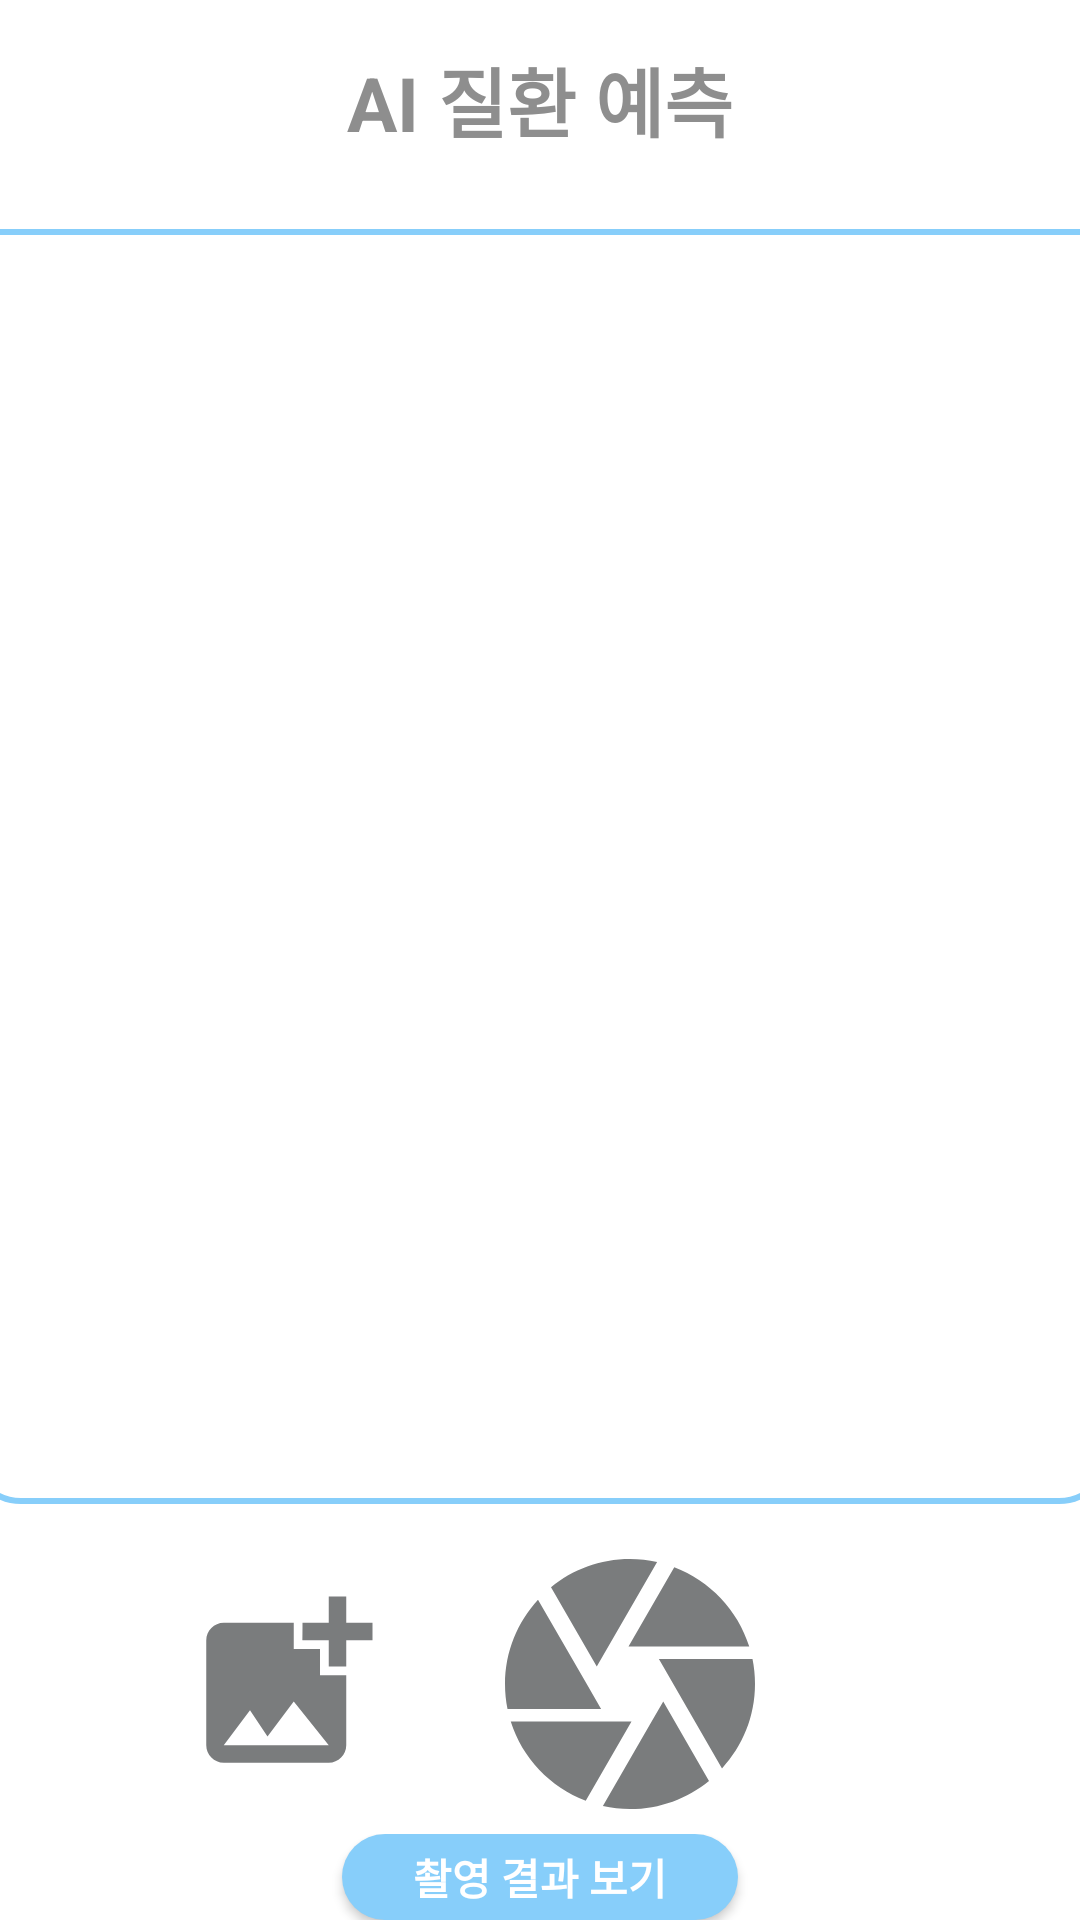

Write the Android layout XML for this screen, with the resource values it uses.
<!-- AndroidManifest.xml: application theme Theme.ChalKaDOC -->
<!-- res/layout/activity_home_camera_take_picture.xml -->
<?xml version="1.0" encoding="utf-8"?>
<LinearLayout xmlns:android="http://schemas.android.com/apk/res/android"
    android:layout_width="match_parent"
    android:layout_height="match_parent"
    android:orientation="vertical"
    android:background="@color/cardview_light_background">

    <LinearLayout
        android:layout_width="match_parent"
        android:layout_height="wrap_content"
        android:gravity="center"
        android:layout_gravity="center">


        <TextView
            android:layout_width="300dp"
            android:layout_height="match_parent"
            android:text="AI 질환 예측"
            android:gravity="center"
            android:layout_marginTop="10dp"
            android:textSize="25sp"
            android:textStyle="bold"
            android:textColor="#8e8e8e" />

    </LinearLayout>


    <ImageView
        android:id="@+id/iv_camera"
        android:layout_width="380dp"
        android:layout_height="425dp"
        android:layout_gravity="center"
        android:layout_marginTop="30dp"
        android:layout_marginBottom="10dp"
        android:background="@drawable/card_border_1" />

    <LinearLayout
        android:layout_width="match_parent"
        android:layout_height="wrap_content"
        android:orientation="horizontal">

        <ImageButton
            android:id="@+id/ib_album"
            android:layout_width="70dp"
            android:layout_height="70dp"
            android:layout_gravity="center"
            android:layout_marginStart="60dp"
            android:layout_marginEnd="30dp"
            android:background="@drawable/ic_add_photo_album_24" />

        <ImageButton
            android:id="@+id/ib_take_picture"
            android:layout_width="100dp"
            android:layout_height="100dp"
            android:layout_marginEnd="40dp"
            android:background="@drawable/ic_camera_24" />


    </LinearLayout>



    <LinearLayout
        android:layout_width="match_parent"
        android:layout_height="match_parent"
        android:orientation="horizontal"
        android:gravity="center">


        <android.widget.Button
            android:id="@+id/btn_cameraCheckStart"
            android:layout_width="132dp"
            android:layout_height="wrap_content"
            android:layout_gravity="center"
            android:background="@drawable/square_background_border_blue"
            android:text="촬영 결과 보기"
            android:textStyle="bold"
            android:textColor="@color/white" />


    </LinearLayout>



</LinearLayout>
<!-- resources referenced by this layout -->
<resources>
  <color name="white">#FFFFFFFF</color>
  <!-- drawable card_border_1 (drawable) -->
  <?xml version="1.0" encoding="utf-8"?>
  <shape xmlns:android="http://schemas.android.com/apk/res/android"
      android:shape="rectangle">
  
      <corners
          android:bottomRightRadius="16dp"
          android:bottomLeftRadius="16dp"/>
  
      <stroke
          android:color="@color/blue"
          android:width="2dp"/>
  
  </shape>
  <!-- drawable ic_add_photo_album_24 (drawable) -->
  <vector xmlns:android="http://schemas.android.com/apk/res/android" android:height="24dp" android:tint="#7A7C7D" android:viewportHeight="24" android:viewportWidth="24" android:width="24dp">
        
      <path android:fillColor="@android:color/white" android:pathData="M19,7v2.99s-1.99,0.01 -2,0L17,7h-3s0.01,-1.99 0,-2h3L17,2h2v3h3v2h-3zM16,11L16,8h-3L13,5L5,5c-1.1,0 -2,0.9 -2,2v12c0,1.1 0.9,2 2,2h12c1.1,0 2,-0.9 2,-2v-8h-3zM5,19l3,-4 2,3 3,-4 4,5L5,19z"/>
      
  </vector>
  <!-- drawable ic_camera_24 (drawable) -->
  <vector xmlns:android="http://schemas.android.com/apk/res/android" android:height="24dp" android:tint="#7A7C7D" android:viewportHeight="24" android:viewportWidth="24" android:width="24dp">
        
      <path android:fillColor="@android:color/white" android:pathData="M9.4,10.5l4.77,-8.26C13.47,2.09 12.75,2 12,2c-2.4,0 -4.6,0.85 -6.32,2.25l3.66,6.35 0.06,-0.1zM21.54,9c-0.92,-2.92 -3.15,-5.26 -6,-6.34L11.88,9h9.66zM21.8,10h-7.49l0.29,0.5 4.76,8.25C21,16.97 22,14.61 22,12c0,-0.69 -0.07,-1.35 -0.2,-2zM8.54,12l-3.9,-6.75C3.01,7.03 2,9.39 2,12c0,0.69 0.07,1.35 0.2,2h7.49l-1.15,-2zM2.46,15c0.92,2.92 3.15,5.26 6,6.34L12.12,15L2.46,15zM13.73,15l-3.9,6.76c0.7,0.15 1.42,0.24 2.17,0.24 2.4,0 4.6,-0.85 6.32,-2.25l-3.66,-6.35 -0.93,1.6z"/>
      
  </vector>
  <!-- drawable square_background_border_blue (drawable) -->
  <?xml version="1.0" encoding="utf-8"?>
  <shape xmlns:android="http://schemas.android.com/apk/res/android">
  
      <corners
          android:radius="16dp"/>
      <solid
          android:color="@color/blue"/>
      <size
          android:width="150dp"
          android:height="40dp"/>
  </shape>
  <style name="Theme.ChalKaDOC" parent="Base.Theme.ChalKaDOC" />
  <color name="blue">#87CEFA</color>
  <style name="Base.Theme.ChalKaDOC" parent="Theme.Material3.DayNight.NoActionBar">
          
          
      </style>
</resources>
